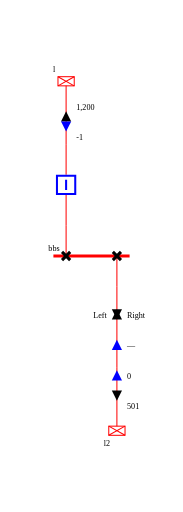
t = 0.00 s
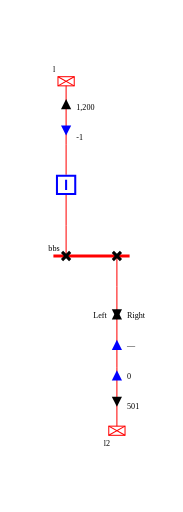
t = 0.60 s
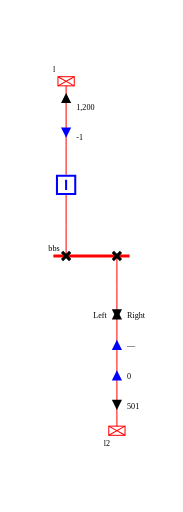
t = 0.90 s
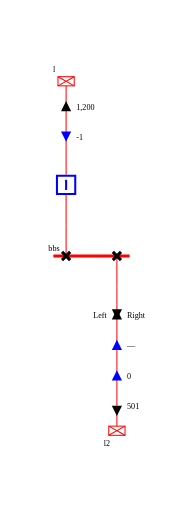
t = 1.50 s
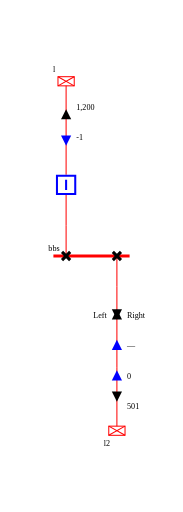
t = 2.10 s
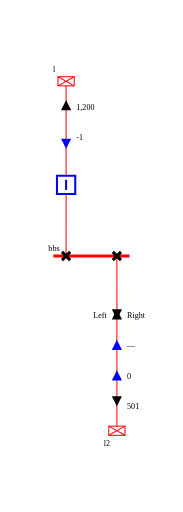
t = 2.55 s

The animated SVG that drew these frames (rendered in a browser with its animation timeline set to each time). Animation: 4 CSS @keyframes rules; one cycle of 3.00 s, repeats indefinitely.

<?xml version="1.0" encoding="UTF-8" standalone="no"?>
<svg height="504.0" viewBox="0 0 180.0 504.0" width="180.0" xmlns="http://www.w3.org/2000/svg">
    <style><![CDATA[/* ----------------------------------------------------------------------- */
/* File: tautologies.css ------------------------------------------------- */
.sld-out .sld-arrow-in {visibility: hidden}
.sld-in .sld-arrow-out {visibility: hidden}
.sld-closed .sld-sw-open {visibility: hidden}
.sld-open .sld-sw-closed {visibility: hidden}
.sld-hidden-node {visibility: hidden}
.sld-top-feeder .sld-label {dominant-baseline: auto}
.sld-bottom-feeder .sld-label {dominant-baseline: hanging}
.sld-active-power .sld-label {dominant-baseline: mathematical}
.sld-reactive-power .sld-label {dominant-baseline: mathematical}
.sld-current .sld-label {dominant-baseline: mathematical}
/* ----------------------------------------------------------------------- */
/* File: topologicalBaseVoltages.css ------------------------------------- */
.sld-disconnected {--sld-vl-color: #808080}
.sld-vl300to500.sld-bus-0 {--sld-vl-color: #FF0000}
.sld-vl300to500.sld-bus-1 {--sld-vl-color: #7F6C00}
.sld-vl300to500.sld-bus-2 {--sld-vl-color: #F6B2FF}
.sld-vl300to500.sld-bus-3 {--sld-vl-color: #996700}
.sld-vl300to500.sld-bus-4 {--sld-vl-color: #FF85EB}
.sld-vl300to500.sld-bus-5 {--sld-vl-color: #B25B00}
.sld-vl300to500.sld-bus-6 {--sld-vl-color: #FF59B5}
.sld-vl300to500.sld-bus-7 {--sld-vl-color: #CC4400}
.sld-vl300to500.sld-bus-8 {--sld-vl-color: #FF2C67}
.sld-vl300to500.sld-bus-9 {--sld-vl-color: #E52600}
.sld-vl180to300.sld-bus-0 {--sld-vl-color: #218B21}
.sld-vl180to300.sld-bus-1 {--sld-vl-color: #0D4940}
.sld-vl180to300.sld-bus-2 {--sld-vl-color: #DFDAB9}
.sld-vl180to300.sld-bus-3 {--sld-vl-color: #105640}
.sld-vl180to300.sld-bus-4 {--sld-vl-color: #C2CB92}
.sld-vl180to300.sld-bus-5 {--sld-vl-color: #14643C}
.sld-vl180to300.sld-bus-6 {--sld-vl-color: #95B66B}
.sld-vl180to300.sld-bus-7 {--sld-vl-color: #187036}
.sld-vl180to300.sld-bus-8 {--sld-vl-color: #5FA046}
.sld-vl180to300.sld-bus-9 {--sld-vl-color: #1C7E2D}
.sld-vl120to180.sld-bus-0 {--sld-vl-color: #00AFAE}
.sld-vl120to180.sld-bus-1 {--sld-vl-color: #000D58}
.sld-vl120to180.sld-bus-2 {--sld-vl-color: #B8E7B2}
.sld-vl120to180.sld-bus-3 {--sld-vl-color: #002169}
.sld-vl120to180.sld-bus-4 {--sld-vl-color: #85D993}
.sld-vl120to180.sld-bus-5 {--sld-vl-color: #003C7B}
.sld-vl120to180.sld-bus-6 {--sld-vl-color: #59CB8B}
.sld-vl120to180.sld-bus-7 {--sld-vl-color: #005C8C}
.sld-vl120to180.sld-bus-8 {--sld-vl-color: #2CBD94}
.sld-vl120to180.sld-bus-9 {--sld-vl-color: #00839E}
.sld-vl70to120.sld-bus-0 {--sld-vl-color: #CC5500}
.sld-vl70to120.sld-bus-1 {--sld-vl-color: #4A6600}
.sld-vl70to120.sld-bus-2 {--sld-vl-color: #EFB2DD}
.sld-vl70to120.sld-bus-3 {--sld-vl-color: #6E7A00}
.sld-vl70to120.sld-bus-4 {--sld-vl-color: #E685AE}
.sld-vl70to120.sld-bus-5 {--sld-vl-color: #8E8400}
.sld-vl70to120.sld-bus-6 {--sld-vl-color: #DD596B}
.sld-vl70to120.sld-bus-7 {--sld-vl-color: #A37B00}
.sld-vl70to120.sld-bus-8 {--sld-vl-color: #D4432C}
.sld-vl70to120.sld-bus-9 {--sld-vl-color: #B76B00}
.sld-vl50to70.sld-bus-0 {--sld-vl-color: #A020EF}
.sld-vl50to70.sld-bus-1 {--sld-vl-color: #7F0848}
.sld-vl50to70.sld-bus-2 {--sld-vl-color: #B7DBFE}
.sld-vl50to70.sld-bus-3 {--sld-vl-color: #960C6D}
.sld-vl50to70.sld-bus-4 {--sld-vl-color: #8DA6FE}
.sld-vl50to70.sld-bus-5 {--sld-vl-color: #AD109A}
.sld-vl50to70.sld-bus-6 {--sld-vl-color: #6F66FB}
.sld-vl50to70.sld-bus-7 {--sld-vl-color: #BC14C4}
.sld-vl50to70.sld-bus-8 {--sld-vl-color: #7F42F6}
.sld-vl50to70.sld-bus-9 {--sld-vl-color: #B11AD9}
.sld-vl30to50.sld-bus-0 {--sld-vl-color: #FF8290}
.sld-vl30to50.sld-bus-1 {--sld-vl-color: #7F6F41}
.sld-vl30to50.sld-bus-2 {--sld-vl-color: #F6D9FF}
.sld-vl30to50.sld-bus-3 {--sld-vl-color: #99784E}
.sld-vl30to50.sld-bus-4 {--sld-vl-color: #FFC3FB}
.sld-vl30to50.sld-bus-5 {--sld-vl-color: #B27D5B}
.sld-vl30to50.sld-bus-6 {--sld-vl-color: #FFADE3}
.sld-vl30to50.sld-bus-7 {--sld-vl-color: #CC7E68}
.sld-vl30to50.sld-bus-8 {--sld-vl-color: #FF97BF}
.sld-vl30to50.sld-bus-9 {--sld-vl-color: #E57B75}
.sld-vl0to30.sld-bus-0 {--sld-vl-color: #AAAE27}
.sld-vl0to30.sld-bus-1 {--sld-vl-color: #195B0F}
.sld-vl0to30.sld-bus-2 {--sld-vl-color: #EABABE}
.sld-vl0to30.sld-bus-3 {--sld-vl-color: #2D6C13}
.sld-vl0to30.sld-bus-4 {--sld-vl-color: #DDA193}
.sld-vl0to30.sld-bus-5 {--sld-vl-color: #477D17}
.sld-vl0to30.sld-bus-6 {--sld-vl-color: #CE9A6E}
.sld-vl0to30.sld-bus-7 {--sld-vl-color: #648D1C}
.sld-vl0to30.sld-bus-8 {--sld-vl-color: #BEA04A}
.sld-vl0to30.sld-bus-9 {--sld-vl-color: #869D22}
/* ----------------------------------------------------------------------- */
/* File : animations.css ------------------------------------------------- */
/* feeder info  */
.sld-cell-direction-top :not(.sld-arrow-animation-no-speed) .sld-arrow-in {
  offset-rotate: 0deg;
  offset-path: path('M 0,-10 0,10');
  animation: move var(--sld-arrow-animation-parameters, 0s);
}
.sld-cell-direction-top :not(.sld-arrow-animation-no-speed) .sld-arrow-out {
  offset-rotate: 0deg;
  offset-path: path('M 0,10 0,-10');
  animation: move var(--sld-arrow-animation-parameters, 0s);
}
.sld-cell-direction-bottom :not(.sld-arrow-animation-no-speed) .sld-arrow-in {
  offset-rotate: 0deg;
  offset-path: path('M 0,10 0,-10');
  animation: move var(--sld-arrow-animation-parameters, 0s);
}
.sld-cell-direction-bottom :not(.sld-arrow-animation-no-speed) .sld-arrow-out {
  offset-rotate: 0deg;
  offset-path: path('M 0,-10 0,10');
  animation: move var(--sld-arrow-animation-parameters, 0s);
}
@keyframes move {
  to {
    offset-distance: 100%;
  }
}

/* Set arrows animation speeds */
.sld-arrow-animation-low-speed { --sld-arrow-animation-parameters: 3s infinite linear }
.sld-arrow-animation-average-speed { --sld-arrow-animation-parameters: 2s infinite linear }
.sld-arrow-animation-high-speed { --sld-arrow-animation-parameters: 1s infinite linear }

@keyframes sld-overload-blink-animation {
  0%,
  80%,
  100% {
    stroke-width: 1;
  }
  40% {
    stroke: #ffeb3b; /* Yellow for overload */
    stroke-width: 2;
  }
}

@keyframes sld-overvoltage-blink-animation {
  0%,
  80%,
  100% {
    stroke-width: 1;
  }
  40% {
    stroke: #ff5722;
    stroke-width: 2;
  }
}

@keyframes sld-undervoltage-blink-animation {
  0%,
  80%,
  100% {
    stroke-width: 1;
  }
  40% {
    stroke: #00BCD4; /* Blue for undervoltage */
    stroke-width: 2;
  }
}

.sld-overload {
  animation: sld-overload-blink-animation 3s infinite;
}

.sld-vl-overvoltage {
  animation: sld-overvoltage-blink-animation 3s infinite;
}

.sld-vl-undervoltage {
  animation: sld-undervoltage-blink-animation 3s infinite;
}
/* ----------------------------------------------------------------------- */
/* File : components.css ------------------------------------------------- */
/* Stroke black */
.sld-disconnector {stroke-width: 3; stroke: black; fill: none}
/* Stroke blue */
.sld-breaker {stroke-width: 2; stroke: blue; fill:white}
.sld-load-break-switch {stroke: blue; fill: white}
/* Stroke --sld-vl-color with fallback black */
.sld-bus-connection {fill: var(--sld-vl-color, black)}
.sld-cell-shape-flat .sld-bus-connection {visibility: hidden}
.sld-busbar-section {stroke: var(--sld-vl-color, black); stroke-width: 3; fill: none}
/* Stroke --sld-vl-color with fallback red */
.sld-wire {stroke: var(--sld-vl-color, #c80000); fill: none}
.sld-wire.sld-dangling-line {stroke-width: 2px}
.sld-wire.sld-tie-line {stroke-width: 2px}
/* Stroke --sld-vl-color with fallback blue */
.sld-load {stroke: var(--sld-vl-color, blue); fill: none}
.sld-battery {stroke: var(--sld-vl-color, blue); fill: none}
.sld-generator {stroke: var(--sld-vl-color, blue); fill: none}
.sld-two-wt {stroke: var(--sld-vl-color, blue); fill: none}
.sld-three-wt {stroke: var(--sld-vl-color, blue); fill: none}
.sld-winding {stroke: var(--sld-vl-color, blue); fill: none}
.sld-capacitor {stroke: var(--sld-vl-color, blue); fill: none}
.sld-inductor {stroke: var(--sld-vl-color, blue); fill: none}
.sld-pst {stroke: var(--sld-vl-color, blue); fill: none}
.sld-pst-arrow {stroke: black; fill: none}
.sld-svc {stroke: var(--sld-vl-color, blue); fill: none}
.sld-vsc {stroke: var(--sld-vl-color, blue); font-size: 7.43px; fill: none}
.sld-lcc {stroke: var(--sld-vl-color, blue); font-size: 7.43px; fill: none}
.sld-ground {stroke: var(--sld-vl-color, blue); fill: none}
/* Stroke none & fill: --sld-vl-color */
.sld-node-infos {stroke: none; fill: var(--sld-vl-color, black)}
/* Stroke none & fill: black */
.sld-node {stroke: none; fill: black}
.sld-flash {stroke: none; fill: black}
.sld-lock {stroke: none; fill: black}
.sld-unknown {stroke: none; fill: black}
/* Fonts */
.sld-label {stroke: none; fill: black; font: 8px serif}
.sld-bus-legend-info {font: 10px serif}
.sld-graph-label {font: 12px serif}
/* Specific */
.sld-grid {stroke: #003700; stroke-dasharray: 1,10}
.sld-feeder-info.sld-active-power {fill:black}
.sld-feeder-info.sld-reactive-power {fill:blue}
.sld-feeder-info.sld-current {fill:purple}
.sld-frame {fill: var(--sld-background-color, transparent)}
/* Stroke maroon for fictitious switch */
.sld-breaker.sld-fictitious {stroke: maroon}
.sld-disconnector.sld-fictitious {stroke: maroon}
.sld-load-break-switch.sld-fictitious {stroke: maroon}
.sld-busbar-section.sld-fictitious {stroke: var(--sld-vl-color, #c80000); stroke-width: 1}
/* ground disconnector specific */
.sld-ground-disconnection-attach {stroke: var(--sld-vl-color, #c80000); fill: none}
.sld-open .sld-ground-disconnection-ground {stroke: black; fill: none}
.sld-closed .sld-ground-disconnection-ground {stroke: var(--sld-vl-color, #c80000); fill: none}
.sld-ground-disconnection .sld-sw-open {stroke: black; fill: none}
.sld-ground-disconnection .sld-sw-closed {stroke: black; fill: none}
]]></style>
    <rect class="sld-frame" height="100%" width="100%"/>
    <g>
        <g class="sld-voltage-level" id="idvl">
            <g class="sld-busbar-section sld-vl300to500 sld-bus-0" id="idbbs" transform="translate(52.5,252.0)">
                <line x1="0" x2="75.0" y1="0" y2="0"/>
                <text class="sld-label" id="idbbs_95_NW_95_LABEL" x="-5.0" y="-5.0">bbs</text>
            </g>
            <g class="sld-extern-cell sld-cell-direction-top" id="idEXTERN_32_0">
                <g class="sld-wire sld-vl300to500 sld-bus-0" id="_95_vl_95_d_95_INTERNAL_95_vl_95_d_45_b">
                    <polyline points="65.0,252.0,65.0,222.0"/>
                </g>
                <g class="sld-wire sld-vl300to500 sld-bus-0" id="_95_vl_95_INTERNAL_95_vl_95_d_45_b_95_b">
                    <polyline points="65.0,222.0,65.0,192.0"/>
                </g>
                <g class="sld-wire sld-vl300to500 sld-bus-0" id="_95_vl_95_b_95_INTERNAL_95_vl_95_l">
                    <polyline points="65.0,172.0,65.0,142.0"/>
                </g>
                <g class="sld-wire sld-vl300to500 sld-bus-0" id="_95_vl_95_INTERNAL_95_vl_95_l_95_l">
                    <polyline points="65.0,142.0,65.0,84.5"/>
                </g>
                <g class="sld-feeder-info sld-out sld-arrow-animation-high-speed sld-active-power" id="idl_95_ARROW_95_ACTIVE" transform="translate(60.0,99.5)">
                    <polygon class="sld-arrow-out" points="5,0 10,10 0,10"/>
                    <polygon class="sld-arrow-in" points="0,0 10,0 5,10"/>
                    <text class="sld-label" x="15.0" y="5.0">1,200</text>
                </g>
                <g class="sld-feeder-info sld-in sld-arrow-animation-low-speed sld-reactive-power" id="idl_95_ARROW_95_REACTIVE" transform="translate(60.0,129.5)">
                    <polygon class="sld-arrow-out" points="5,0 10,10 0,10"/>
                    <polygon class="sld-arrow-in" points="0,0 10,0 5,10"/>
                    <text class="sld-label" x="15.0" y="5.0">-1</text>
                </g>
                <g class="sld-disconnector sld-closed sld-vl300to500 sld-bus-0" id="idd" transform="translate(61.0,248.0)">
                    <path class="sld-sw-closed" d="M0,0 8,8 M8,0 0,8"/>
                    <path class="sld-sw-open" d="M8,0 0,8"/>
                </g>
                <g class="sld-node sld-hidden-node sld-fictitious sld-vl300to500 sld-bus-0" id="idINTERNAL_95_vl_95_d_45_b" transform="translate(61.0,218.0)">
                    <circle cx="4" cy="4" r="4"/>
                </g>
                <g class="sld-breaker sld-closed sld-vl300to500 sld-bus-0" id="idb" transform="translate(55.0,172.0)">
                    <path class="sld-sw-closed" d="M1,1 V19 H19 V1z M10,5 V15"/>
                    <path class="sld-sw-open" d="M1,1 V19 H19 V1z M5,10 H15"/>
                </g>
                <g class="sld-node sld-hidden-node sld-fictitious sld-vl300to500 sld-bus-0" id="idINTERNAL_95_vl_95_l" transform="translate(61.0,138.0)">
                    <circle cx="4" cy="4" r="4"/>
                </g>
                <g class="sld-load sld-top-feeder sld-vl300to500 sld-bus-0" id="idl" transform="translate(57.0,75.5)">
                    <rect height="9" width="16"/>
                    <line x1="0" x2="16" y1="0" y2="9"/>
                    <line x1="16" x2="0" y1="0" y2="9"/>
                    <text class="sld-label" id="idl_95_N_95_LABEL" x="-5.0" y="-5.0">l</text>
                </g>
            </g>
            <g class="sld-extern-cell sld-cell-direction-bottom" id="idEXTERN_32_1">
                <g class="sld-wire sld-vl300to500 sld-bus-0" id="_95_vl_95_d2_95_INTERNAL_95_vl_95_d2_45_l2">
                    <polyline points="115.0,252.0,115.0,282.0"/>
                </g>
                <g class="sld-wire sld-vl300to500 sld-bus-0" id="_95_vl_95_INTERNAL_95_vl_95_d2_45_l2_95_INTERNAL_95_vl_95_l2">
                    <polyline points="115.0,282.0,115.0,362.0"/>
                </g>
                <g class="sld-wire sld-vl300to500 sld-bus-0" id="_95_vl_95_INTERNAL_95_vl_95_l2_95_l2">
                    <polyline points="115.0,362.0,115.0,419.5"/>
                </g>
                <g class="sld-feeder-info sld-out sld-arrow-animation-average-speed sld-active-power" id="idl2_95_ARROW_95_ACTIVE" transform="translate(110.0,394.5)">
                    <polygon class="sld-arrow-out" points="5,0 10,10 0,10" transform="rotate(180.0,5.0,5.0)"/>
                    <polygon class="sld-arrow-in" points="0,0 10,0 5,10" transform="rotate(180.0,5.0,5.0)"/>
                    <text class="sld-label" x="15.0" y="5.0">501</text>
                </g>
                <g class="sld-feeder-info sld-in sld-arrow-animation-no-speed sld-reactive-power" id="idl2_95_ARROW_95_REACTIVE" transform="translate(110.0,364.5)">
                    <polygon class="sld-arrow-out" points="5,0 10,10 0,10" transform="rotate(180.0,5.0,5.0)"/>
                    <polygon class="sld-arrow-in" points="0,0 10,0 5,10" transform="rotate(180.0,5.0,5.0)"/>
                    <text class="sld-label" x="15.0" y="5.0">0</text>
                </g>
                <g class="sld-feeder-info sld-in sld-arrow-animation-no-speed sld-reactive-power" id="idl2_95_ARROW_95_REACTIVE" transform="translate(110.0,334.5)">
                    <polygon class="sld-arrow-out" points="5,0 10,10 0,10" transform="rotate(180.0,5.0,5.0)"/>
                    <polygon class="sld-arrow-in" points="0,0 10,0 5,10" transform="rotate(180.0,5.0,5.0)"/>
                    <text class="sld-label" x="15.0" y="5.0">—</text>
                </g>
                <g class="sld-feeder-info sld-arrow-animation-no-speed sld-active-power" id="idl2_95_ARROW_95_ACTIVE" transform="translate(110.0,304.5)">
                    <polygon class="sld-arrow-out" points="5,0 10,10 0,10" transform="rotate(180.0,5.0,5.0)"/>
                    <polygon class="sld-arrow-in" points="0,0 10,0 5,10" transform="rotate(180.0,5.0,5.0)"/>
                    <text class="sld-label" x="15.0" y="5.0">Right</text>
                    <text class="sld-label" style="text-anchor:end" x="-5.0" y="5.0">Left</text>
                </g>
                <g class="sld-disconnector sld-closed sld-vl300to500 sld-bus-0" id="idd2" transform="translate(111.0,248.0)">
                    <path class="sld-sw-closed" d="M0,0 8,8 M8,0 0,8"/>
                    <path class="sld-sw-open" d="M8,0 0,8"/>
                </g>
                <g class="sld-node sld-hidden-node sld-fictitious sld-vl300to500 sld-bus-0" id="idINTERNAL_95_vl_95_d2_45_l2" transform="translate(111.0,278.0)">
                    <circle cx="4" cy="4" r="4"/>
                </g>
                <g class="sld-node sld-hidden-node sld-fictitious sld-vl300to500 sld-bus-0" id="idINTERNAL_95_vl_95_l2" transform="translate(111.0,358.0)">
                    <circle cx="4" cy="4" r="4"/>
                </g>
                <g class="sld-load sld-bottom-feeder sld-vl300to500 sld-bus-0" id="idl2" transform="translate(107.0,419.5)">
                    <rect height="9" width="16"/>
                    <line x1="0" x2="16" y1="0" y2="9"/>
                    <line x1="16" x2="0" y1="0" y2="9"/>
                    <text class="sld-label" id="idl2_95_S_95_LABEL" x="-5.0" y="14.0">l2</text>
                </g>
            </g>
        </g>
    </g>
</svg>
